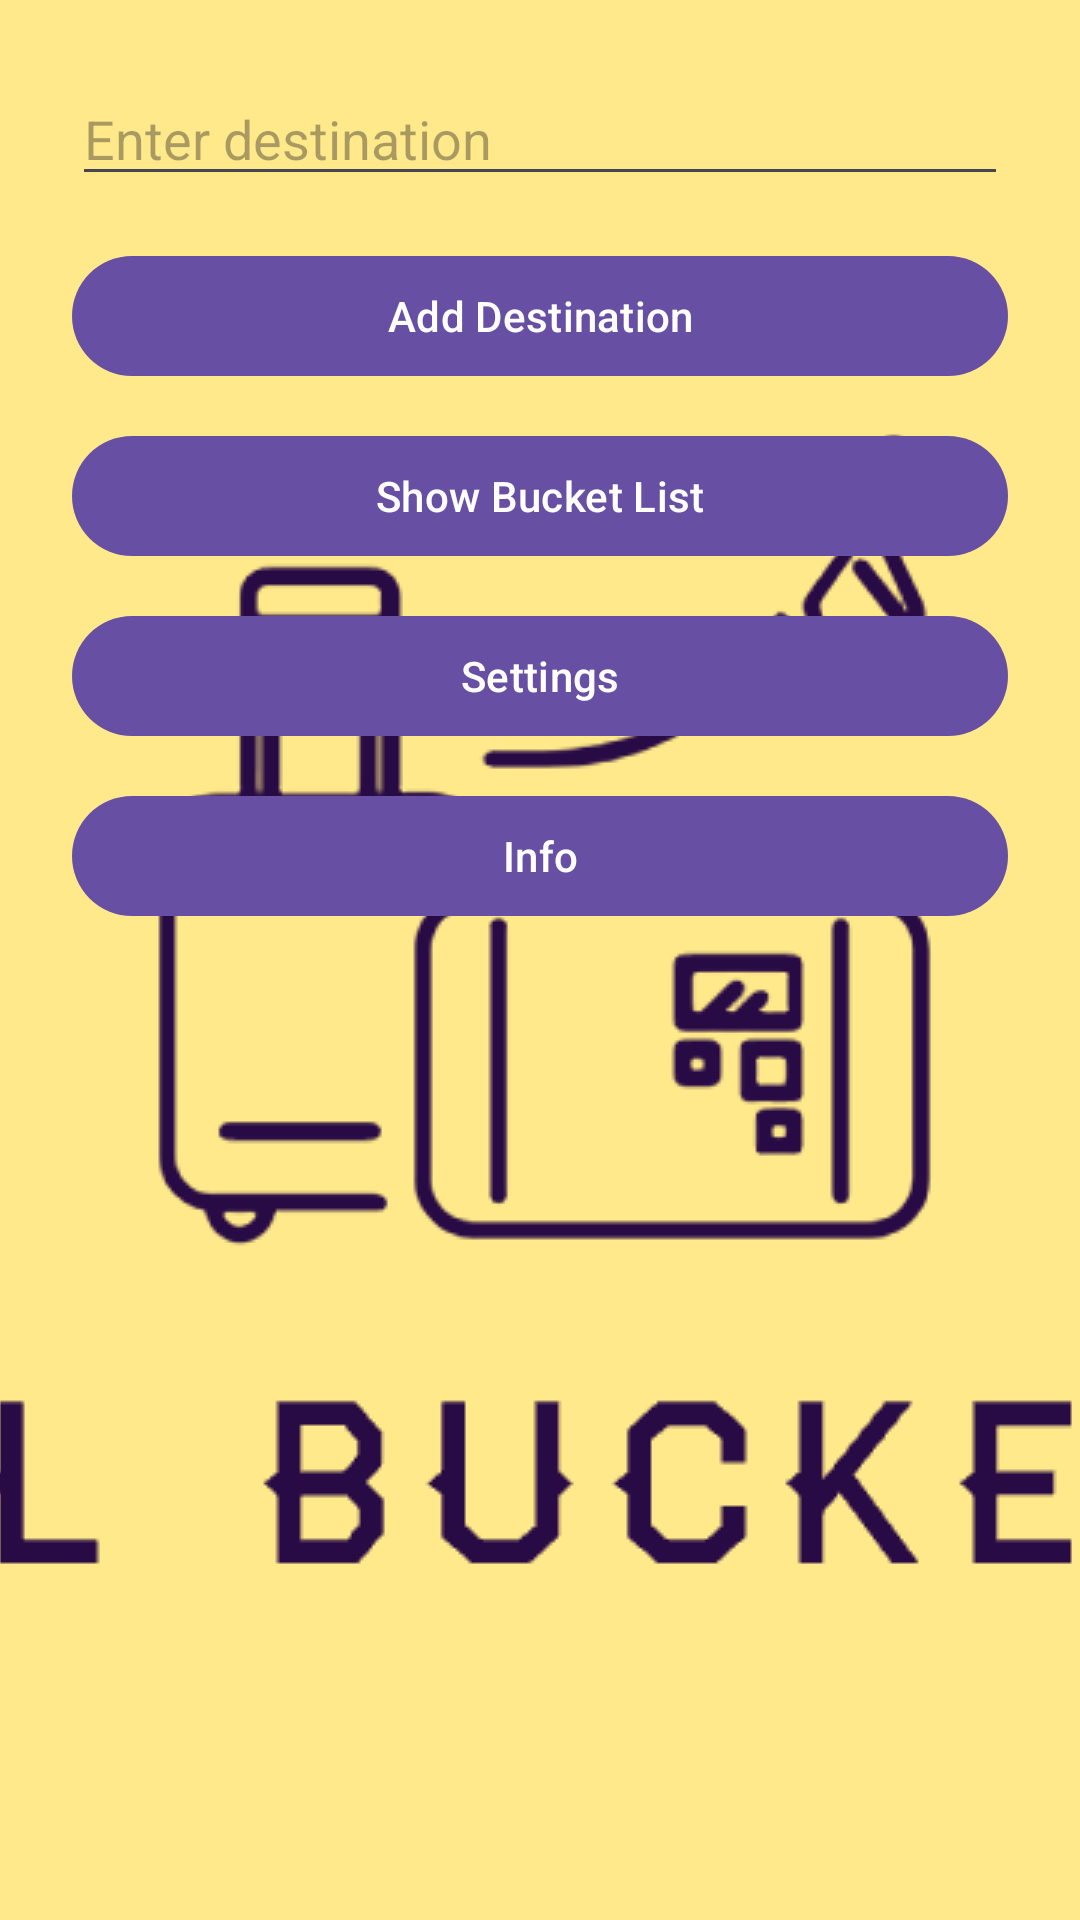

Here is an Android app screen rendered from its layout file. Give the layout XML and the strings, colors and styles it references.
<!-- AndroidManifest.xml: activity theme Theme.TravelBucketList.Splash -->
<!-- res/layout/activity_main.xml -->
<?xml version="1.0" encoding="utf-8"?>

<LinearLayout
    xmlns:android="http://schemas.android.com/apk/res/android"
    android:layout_width="match_parent"
    android:layout_height="match_parent"
    android:orientation="vertical"
    android:padding="24dp"
    android:background="?android:windowBackground"> 

    <EditText
        android:id="@+id/editTextDestination"
        android:layout_width="match_parent"
        android:layout_height="wrap_content"
        android:hint="Enter destination"
        android:inputType="text" />

    <Button
        android:id="@+id/buttonAdd"
        android:layout_width="match_parent"
        android:layout_height="wrap_content"
        android:text="Add Destination"
        android:layout_marginTop="16dp" />

    <Button
        android:id="@+id/buttonShowList"
        android:layout_width="match_parent"
        android:layout_height="wrap_content"
        android:text="Show Bucket List"
        android:layout_marginTop="12dp" />

    <Button
        android:id="@+id/buttonSettings"
        android:layout_width="match_parent"
        android:layout_height="wrap_content"
        android:text="Settings"
        android:layout_marginTop="12dp" />

    <Button
        android:id="@+id/buttonInfo"
        android:layout_width="match_parent"
        android:layout_height="wrap_content"
        android:text="Info"
        android:layout_marginTop="12dp" />

</LinearLayout>
<!-- resources referenced by this layout -->
<resources>
  <style name="Theme.TravelBucketList.Splash" parent="Theme.Material3.DayNight.NoActionBar">
          <item name="android:windowBackground">@drawable/launch_screen</item>
          <item name="android:windowNoTitle">true</item>
          <item name="android:windowFullscreen">true</item>
      </style>
  <!-- drawable launch_screen (drawable) -->
  <layer-list xmlns:android="http://schemas.android.com/apk/res/android">
      <item android:drawable="@android:color/white"/> 
      <item>
          <bitmap
              android:gravity="center"
              android:src="@drawable/splash_logo" /> 
      </item>
  </layer-list>
  <!-- drawable splash_logo: png bitmap (drawable, 25704 bytes) -->
</resources>
